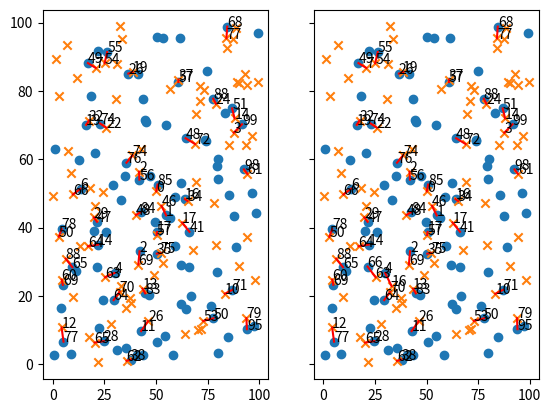

The script that saved this image:

import numpy
import warnings

from scipy import spatial, optimize

class scores:
    """
    Class implementing common detection scores.
    """
    def __init__(self, truth, predicted, threshold, algorithm='nearest'):
        """
        Instantiates the `Scorer` object

        :param truth: A 2D `numpy.ndarray` of coordinates of the true positions
        :param predicted: A 2D `numpy.ndarray` of coordinates of the predicted positions
        :param threshold: A distance threshold to consider a true positive detection (pixels)
        :param algorithm: A `string` specifying the assignation algorithm to use, can be
                          either 'nearest' or 'hungarian'
        """
        # Assign member variables
        self.truth = truth
        self.predicted = predicted
        self.threshold = threshold

        # Verifies if attribute exists, else defaults in hungarian
        try:
            assign = getattr(self, f"_assign_{algorithm}")
        except AttributeError:
            warnings.warn(f"The chosen algorithm `{algorithm}` does not exists. Defaults in `hungarian`.", category=UserWarning)
            assign = getattr(self, "_assign_hungarian")

        # Returns truth_couple and pred_couple to 0 if truth or predicted are empty
        if (len(truth) < 1) or (len(predicted) < 1):
            self.truth_couple, self.pred_couple = [], []
        else:
            self.truth_couple, self.pred_couple = assign()

    def _assign_nearest(self):
        """
        Assigns each truth detections to its nearest predicted detections. We consider
        a positive detections if it lies within a certain distance threshold.

        :returns : The index of truth and predicted couples
        """
        distances = spatial.distance.cdist(self.truth, self.predicted).ravel()
        dist_sorted = numpy.argsort(distances)
        truth_couple, pred_couple = [], []
        for arg in dist_sorted:
            if distances[arg] > self.threshold:
                break
            where = (arg // self.predicted.shape[0], arg - arg // self.predicted.shape[0] * self.predicted.shape[0])
            if (where[0] in truth_couple) or (where[1] in pred_couple):
                continue
            truth_couple.append(where[0])
            pred_couple.append(where[1])
        return truth_couple, pred_couple

    def _assign_hungarian(self):
        """
        Assigns each thruth detections to its nearest predicted detections.
        We consider a positive detections if it lies within a certain distance threshold.
        See `scipy.optimize.linear_sum_assignment` for more details about hungarian algo.

        :returns : The index of truth and predicted couples
        """

        truth_indices = numpy.arange(len(self.truth))
        pred_indices = numpy.arange(len(self.predicted))

        # Compute the pairwise distance matrice
        D = spatial.distance.cdist(self.truth, self.predicted, metric='euclidean')
        
        # We remove all points without neighbors in a radius of value `threshold`
        false_positives = numpy.sum(D < self.threshold, axis=0) == 0
        false_negatives = numpy.sum(D < self.threshold, axis=1) == 0

        # Remove all false positives and false negatives
        D = D[~false_negatives][:, ~false_positives]
        truth_indices = truth_indices[~false_negatives]
        pred_indices = pred_indices[~false_positives]

        # Apply the hungarian algorithm,
        # using log on the distance helps getting better matches
        # Because of the log, we need to ensure there is no Distance of 0
        truth_couple, pred_couple = optimize.linear_sum_assignment(numpy.log(D + 1e-6))


        # Check if all distances are smaller than the threshold
        distances = D[truth_couple, pred_couple]
        truth_couple = truth_couple[distances < self.threshold]
        pred_couple = pred_couple[distances < self.threshold]

        truth_couple = truth_indices[truth_couple]
        pred_couple = pred_indices[pred_couple]

        return truth_couple, pred_couple


    @property
    def tpr(self):
        """
        Computes the true positive rate between the truth and the predictions

        :returns : A true positive rate score
        """
        return self.recall

    @property
    def fnr(self):
        """
        Computes the false negative rate between the truth and the predictions

        :returns : A false negative rate score
        """
        true_positive = len(self.pred_couple)
        false_positive = len(self.predicted) - true_positive
        false_negative = len(self.truth) - true_positive
        return false_negative / (true_positive + false_positive)

    @property
    def fpr(self):
        """
        Computes the false positive rate between the truth and the predictions
        NOTE. In the case of truth detections there are no true negatives

        :returns : A false positive rate
        """
        warnings.warn("Using the false positive rate as a score metric in the case truth predictions does not make sense as there are no true negative labels.",
                        category=UserWarning)
        true_positive = len(self.pred_couple)
        false_positive = len(self.predicted) - true_positive
        false_negative = len(self.truth) - true_positive
        return false_positive / false_negative

    @property
    def accuracy(self):
        """
        Computes the accuracy between the truth and the predictions

        :returns : An accuracy score
        """
        return len(self.pred_couple) / len(self.truth)

    @property
    def precision(self):
        """
        Computes the precision between the truth and the predictions.

        :returns : A precision score
        """
        true_positive = len(self.pred_couple)
        false_positive = len(self.predicted) - true_positive
        return true_positive / (true_positive + false_positive)

    @property
    def recall(self):
        """
        Computes the recall between the truth and the predictions.

        :returns : A recall score
        """
        true_positive = len(self.pred_couple)
        false_negative = len(self.truth) - true_positive
        return true_positive / (true_positive + false_negative)

    @property
    def f1_score(self):
        """
        Computes the F1-score between the truth and the predictions.

        :returns : A F1-score
        """
        prec = self.precision
        rec = self.recall
        if (prec == 0) and (rec == 0):
            return 0
        return 2 * (prec * rec) / (prec + rec)

    @property
    def jaccard(self):
        """
        Computes the Jaccard Index between the truth and the predictions.

        :returns : A Jaccard index score
        """
        f1 = self.f1_score
        return f1 / (2 - f1)


if __name__ == '__main__':
    dmatch = 5
    nb_pred = 90
    nb_gt = 100

    numpy.random.seed(2)

    truth = numpy.random.random_sample((nb_gt, 2)) * 100
    pred = numpy.random.random_sample((nb_pred, 2)) * 100

    s = scores(truth, pred, dmatch, algorithm='nearest')
    print(f'Truth index {s.truth_couple}')
    print(f'Pred index {s.pred_couple}')

    import matplotlib.pyplot as plt
    fig, axes = plt.subplots(1, 2, sharex=True, sharey=True)
    ax = axes[0]
    ax.scatter(truth[:, 0], truth[:, 1], marker='o')
    ax.scatter(pred[:, 0], pred[:, 1], marker='x')
    for i in range(len(s.truth_couple)):
        x1 = truth[s.truth_couple[i]]
        x2 = pred[s.pred_couple[i]]
        ax.text(*x1, str(s.truth_couple[i]))
        ax.text(*x2, str(s.pred_couple[i]))
        ax.plot([x1[0], x2[0]], [x1[1], x2[1]], 'r-')
        print(f'GT {s.truth_couple[i]}, pred {s.pred_couple[i]}, dist {numpy.linalg.norm(x1 - x2)}')

    s = scores(truth, pred, dmatch, algorithm='hungarian')
    print(f'Truth index {s.truth_couple}')
    print(f'Pred index {s.pred_couple}')

    ax = axes[1]
    ax.scatter(truth[:, 0], truth[:, 1], marker='o')
    ax.scatter(pred[:, 0], pred[:, 1], marker='x')
    for i in range(len(s.truth_couple)):
        x1 = truth[s.truth_couple[i]]
        x2 = pred[s.pred_couple[i]]
        ax.text(*x1, str(s.truth_couple[i]))
        ax.text(*x2, str(s.pred_couple[i]))
        ax.plot([x1[0], x2[0]], [x1[1], x2[1]], 'r-')
        print(f'GT {s.truth_couple[i]}, pred {s.pred_couple[i]}, dist {numpy.linalg.norm(x1 - x2)}')
    plt.show()
